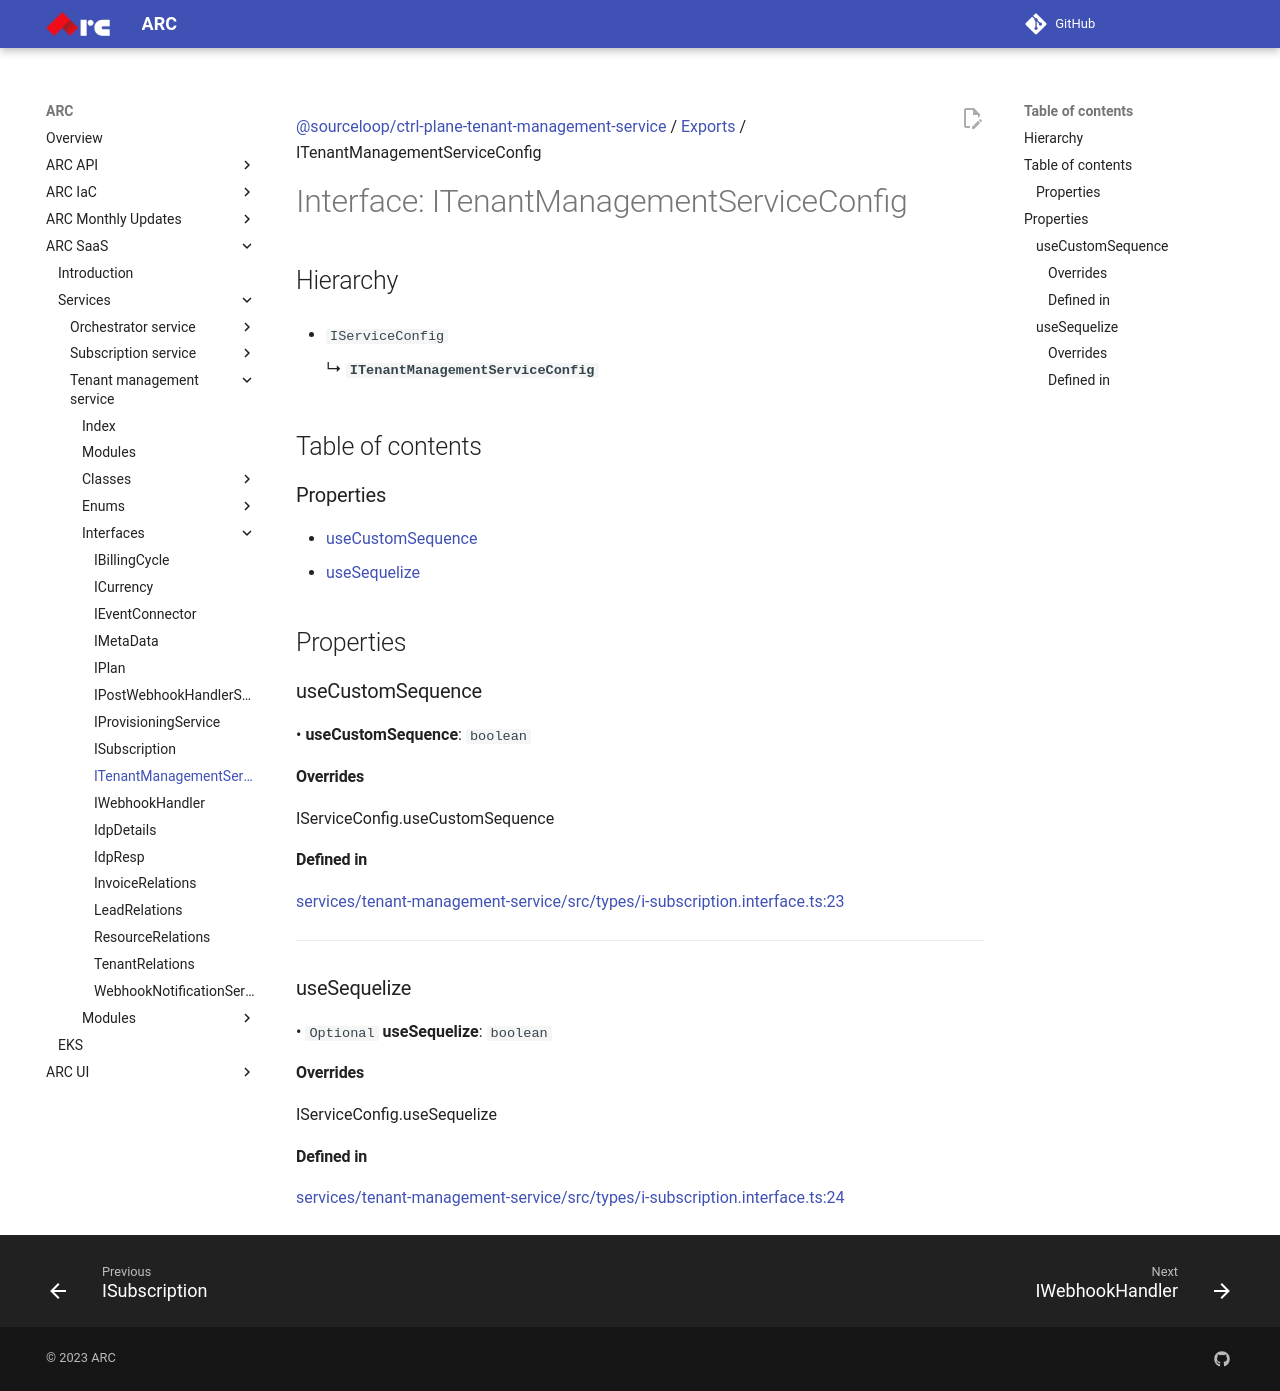

repository: sourcefuse/arc-docs · page: arc-saas-docs/services/tenant-management-service/interfaces/ITenantManagementServiceConfig/index.html · generator: mkdocs

[@sourceloop/ctrl-plane-tenant-management-service](../README.md) / [Exports](../modules.md) / ITenantManagementServiceConfig

# Interface: ITenantManagementServiceConfig

## Hierarchy

- `IServiceConfig`

  ↳ **`ITenantManagementServiceConfig`**

## Table of contents

### Properties

- [useCustomSequence](ITenantManagementServiceConfig.md#usecustomsequence)
- [useSequelize](ITenantManagementServiceConfig.md#usesequelize)

## Properties

### useCustomSequence

• **useCustomSequence**: `boolean`

#### Overrides

IServiceConfig.useCustomSequence

#### Defined in

[services/tenant-management-service/src/types/i-subscription.interface.ts:23](https://github.com/sourcefuse/arc-saas/blob/27b4636/services/tenant-management-service/src/types/i-subscription.interface.ts#L23)

___

### useSequelize

• `Optional` **useSequelize**: `boolean`

#### Overrides

IServiceConfig.useSequelize

#### Defined in

[services/tenant-management-service/src/types/i-subscription.interface.ts:24](https://github.com/sourcefuse/arc-saas/blob/27b4636/services/tenant-management-service/src/types/i-subscription.interface.ts#L24)
